Image classification data set "Dataset" (FieldRoboticsLab/Dataset-for-Indoor-Surface-Classification on GitHub). Class labels (2): carpet, wood.

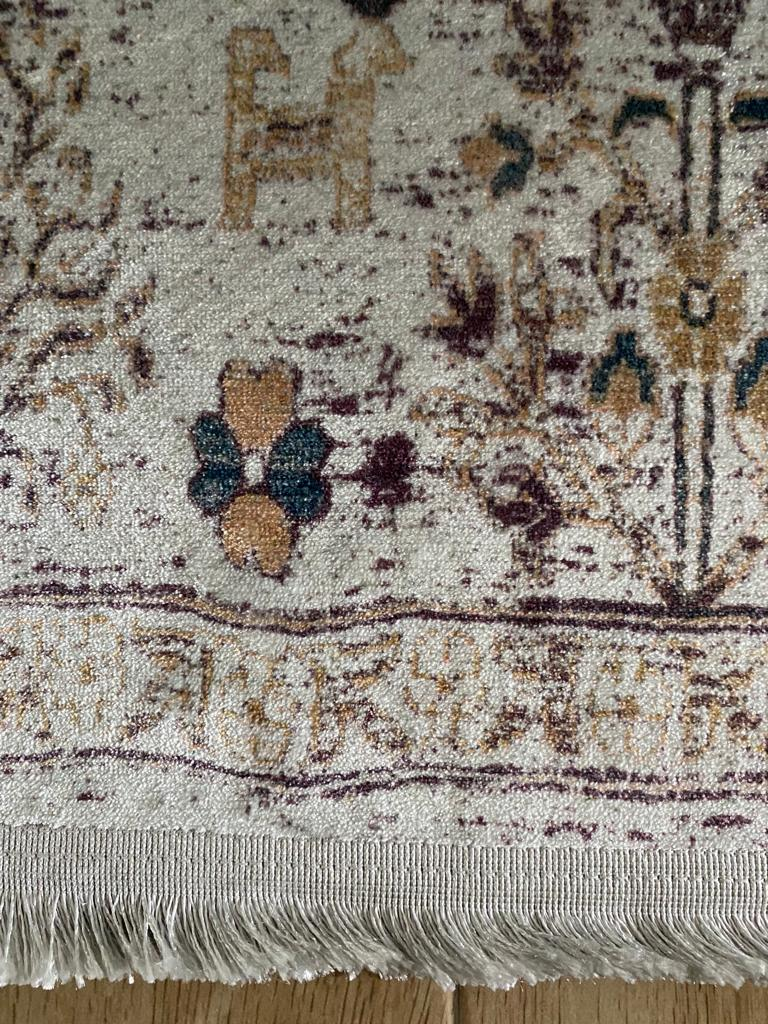
Label: carpet

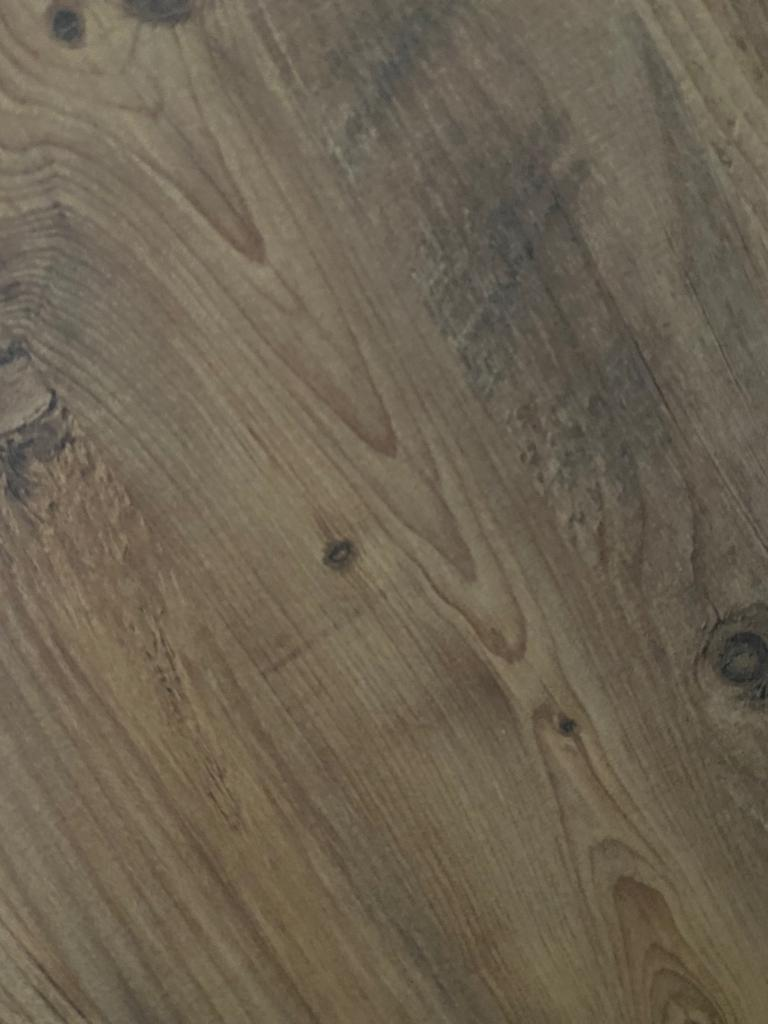
Label: wood

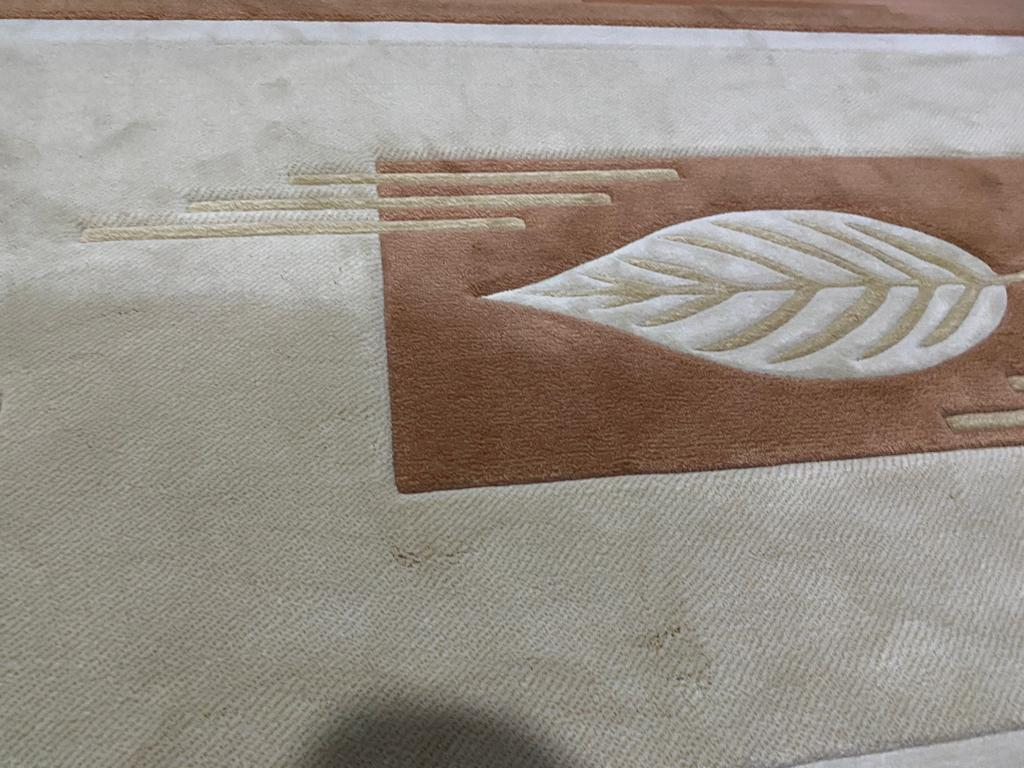
Label: carpet

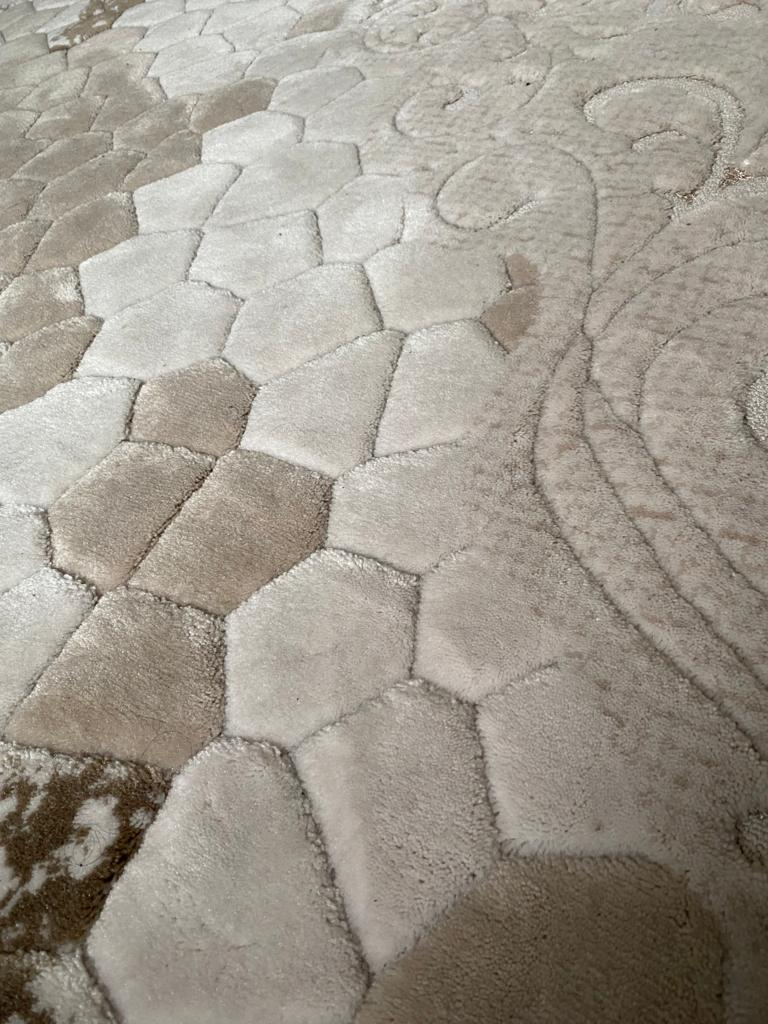
Label: carpet

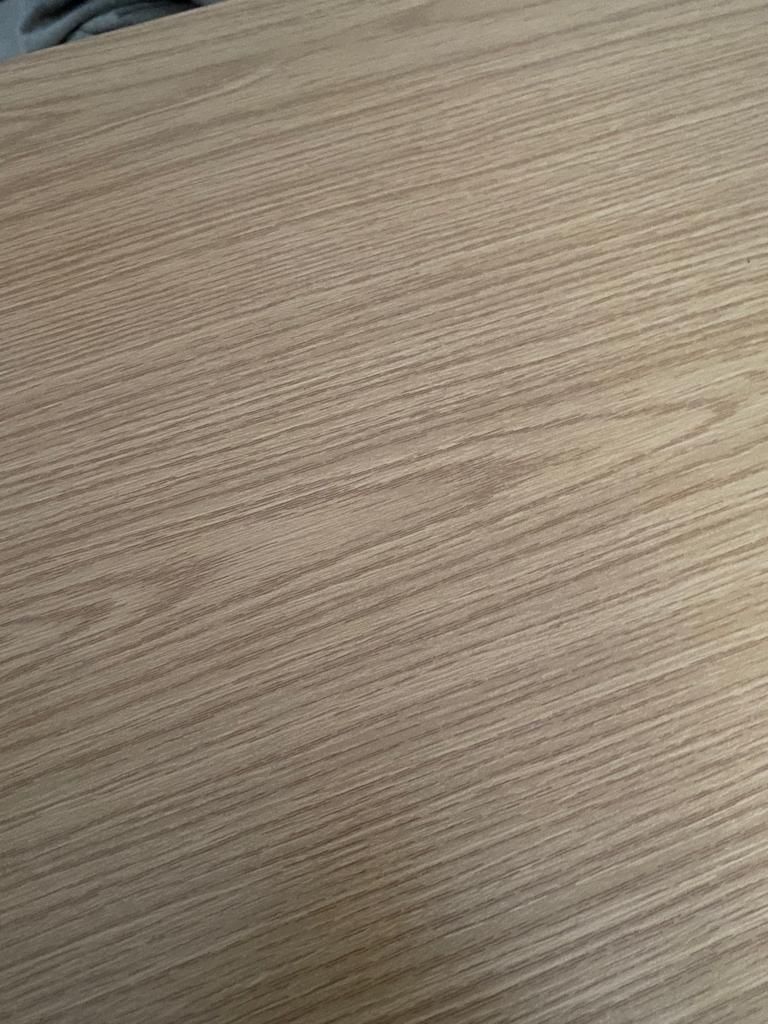
Label: wood

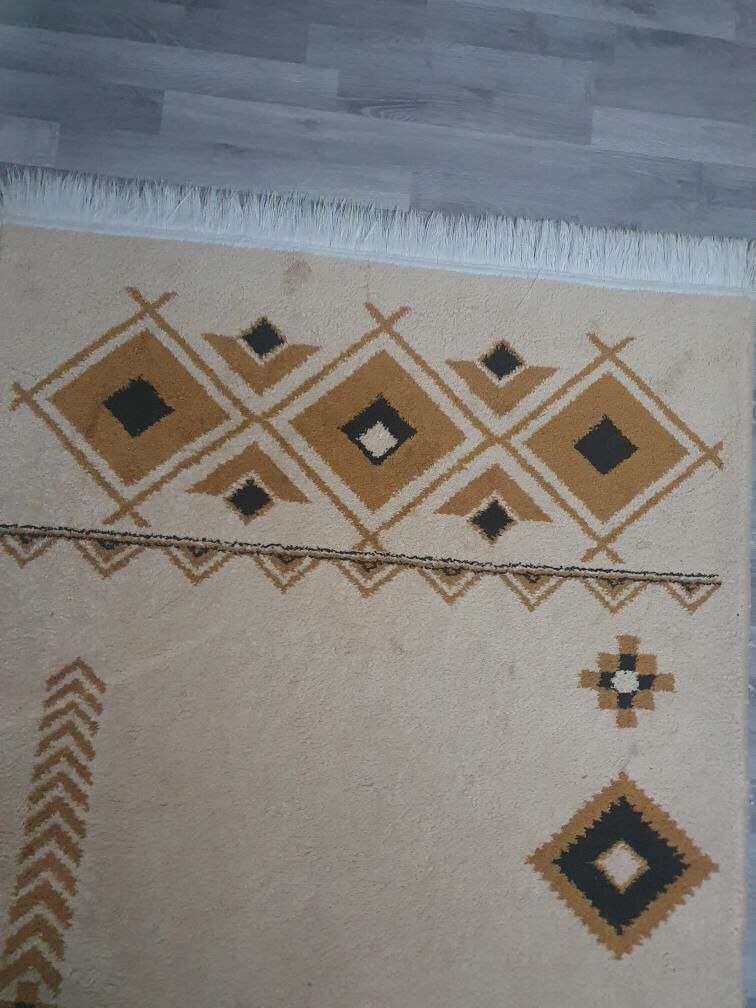
Label: carpet
